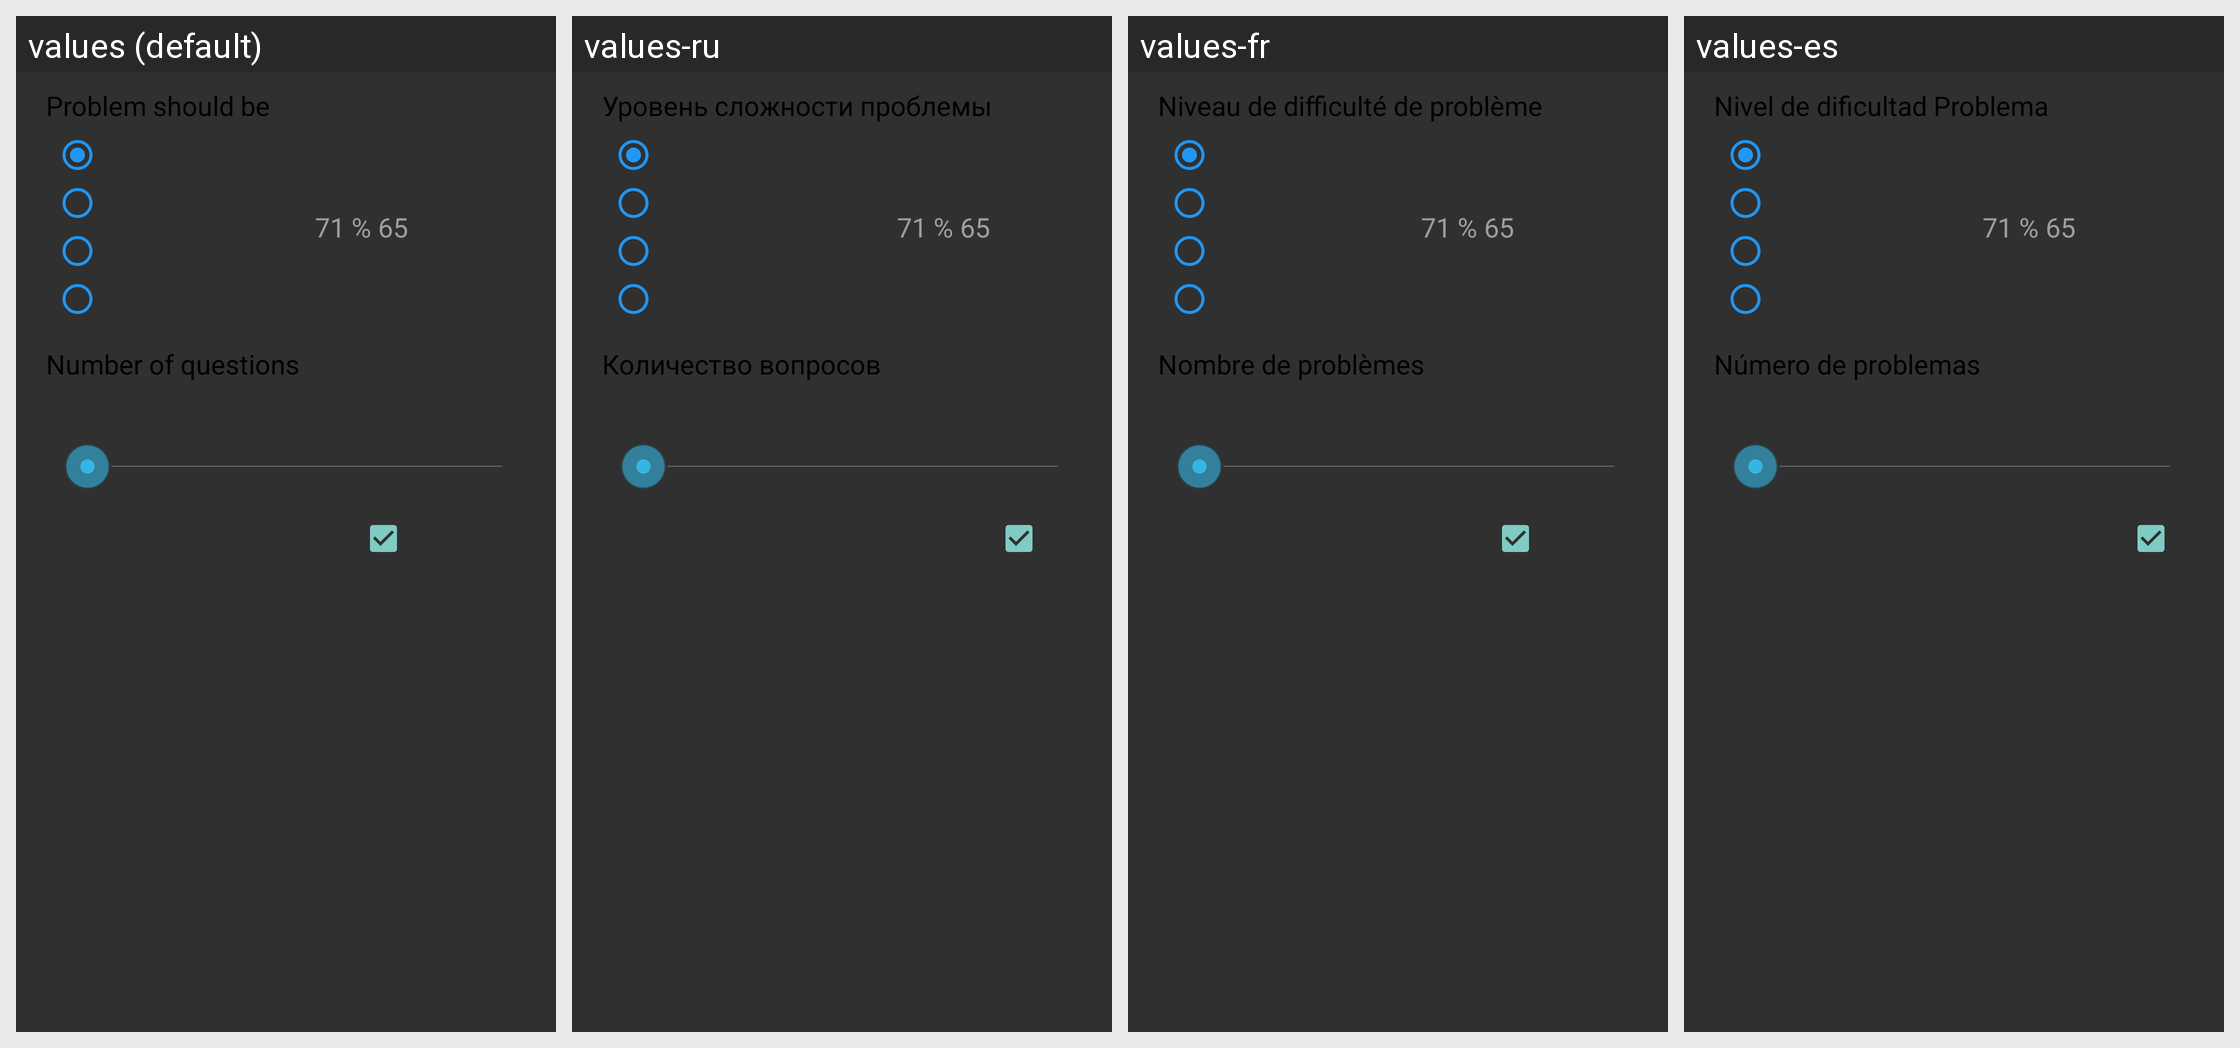

This grid shows one Android layout under several languages. Give, for every string resource on the screen, its name, the default text and each shown locale's text.
Android screen res/layout/math_setup_layout.xml rendered under 4 locales, left to right: values (default), values-ru, values-fr, values-es. Device: Nexus 5 (rendered at 1080×1920; each locale shown at half size, 540×960, under a caption strip naming it); theme AppTheme.
Other locales in the repository, not shown: values-af, values-ar, values-de, values-hi, values-ja, values-ko, values-zh-rCN, values-zh-rHK, values-zh-rTW.
Strings drawn on this screen, with the default value and each locale's value (text and hints the layout hard-codes, and strings that could not be matched under every locale, appear in the picture but are not listed):

problem_difficulty
  values: Problem should be
  values-ru: Уровень сложности проблемы
  values-fr: Niveau de difficulté de problème
  values-es: Nivel de dificultad Problema

default_math_question
  values: 71 % 65
  values-ru: 71 % 65  [not translated; the default value is used]
  values-fr: 71 % 65  [not translated; the default value is used]
  values-es: 71 % 65  [not translated; the default value is used]

number_of_problems
  values: Number of questions
  values-ru: Количество вопросов
  values-fr: Nombre de problèmes
  values-es: Número de problemas
